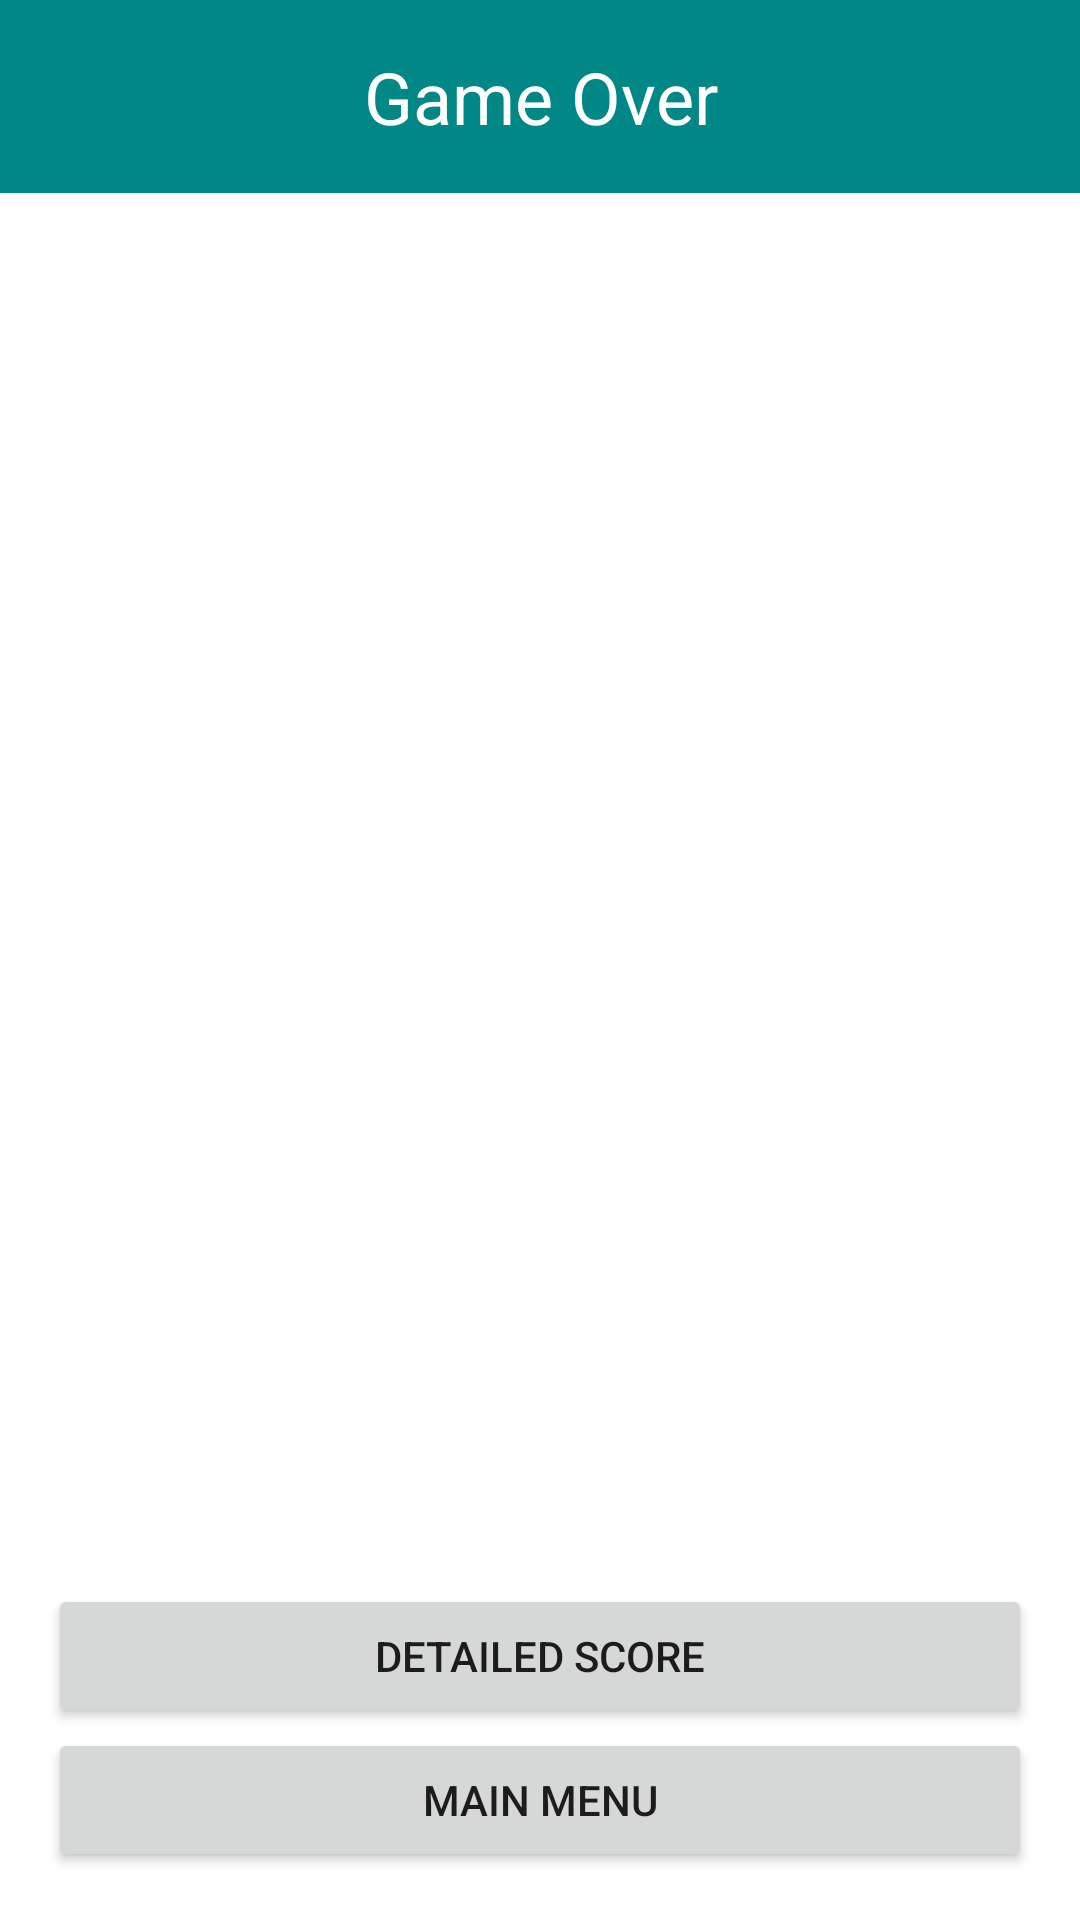

Layout XML and referenced resources for this Android screen:
<!-- AndroidManifest.xml: application theme Theme.UpAndDownTheRiver -->
<!-- res/layout/activity_game_end.xml -->
<?xml version="1.0" encoding="utf-8"?>
<androidx.constraintlayout.widget.ConstraintLayout xmlns:android="http://schemas.android.com/apk/res/android"
    xmlns:app="http://schemas.android.com/apk/res-auto"
    xmlns:tools="http://schemas.android.com/tools"
    android:layout_width="match_parent"
    android:layout_height="match_parent"
    android:background="@color/white"
    tools:context=".Activities.GameEnd">

    <TextView
        android:id="@+id/gameEndHeaderTextId"
        android:layout_width="0dp"
        android:layout_height="wrap_content"
        android:background="@color/teal_700"
        android:paddingTop="16dp"
        android:paddingBottom="16dp"
        android:text="@string/game_end_header_text"
        android:textAlignment="center"
        android:textColor="@color/white"
        android:textSize="24sp"
        app:layout_constraintEnd_toEndOf="parent"
        app:layout_constraintStart_toStartOf="parent"
        app:layout_constraintTop_toTopOf="parent" />

    <ScrollView
        android:layout_width="0dp"
        android:layout_height="0dp"
        app:layout_constraintBottom_toTopOf="@+id/linearLayout"
        app:layout_constraintEnd_toEndOf="parent"
        app:layout_constraintStart_toStartOf="parent"
        app:layout_constraintTop_toBottomOf="@+id/gameEndHeaderTextId">

        <LinearLayout
            android:id="@+id/winnerLinearLayoutId"
            android:layout_width="match_parent"
            android:layout_height="wrap_content"
            android:orientation="vertical" />
    </ScrollView>

    <LinearLayout
        android:id="@+id/linearLayout"
        android:layout_width="0dp"
        android:layout_height="wrap_content"
        android:layout_marginStart="16dp"
        android:layout_marginEnd="16dp"
        android:layout_marginBottom="16dp"
        android:orientation="vertical"
        app:layout_constraintBottom_toBottomOf="parent"
        app:layout_constraintEnd_toEndOf="parent"
        app:layout_constraintStart_toStartOf="parent">

        <Button
            android:id="@+id/gameEndScoreButtonId"
            android:layout_width="match_parent"
            android:layout_height="wrap_content"
            android:onClick="scores"
            android:text="@string/detail_score_text" />

        <Button
            android:id="@+id/gameMainMenuButtonId"
            android:layout_width="match_parent"
            android:layout_height="wrap_content"
            android:onClick="newGame"
            android:text="@string/main_menu_button_text" />
    </LinearLayout>
</androidx.constraintlayout.widget.ConstraintLayout>
<!-- resources referenced by this layout -->
<resources>
  <color name="teal_700">#FF018786</color>
  <color name="white">#FFFFFFFF</color>
  <string name="detail_score_text">Detailed Score</string>
  <string name="game_end_header_text">Game Over</string>
  <string name="main_menu_button_text">Main Menu</string>
  <style name="Theme.UpAndDownTheRiver" parent="Theme.MaterialComponents.DayNight">
          
          <item name="colorPrimary">@color/teal_700</item>
          <item name="colorPrimaryVariant">@color/teal_700</item>
          <item name="colorOnPrimary">@color/white</item>
          
          <item name="colorSecondary">@color/teal_700</item>
          <item name="colorSecondaryVariant">@color/teal_700</item>
          <item name="colorOnSecondary">@color/black</item>
          
          <item name="android:statusBarColor" tools:targetApi="l">?attr/colorPrimaryVariant</item>
          
  
          
          <item name="windowActionBar">false</item>
          <item name="windowNoTitle">true</item>
          <item name="android:windowFullscreen">false</item>
  
      </style>
  <color name="black">#FF000000</color>
</resources>
